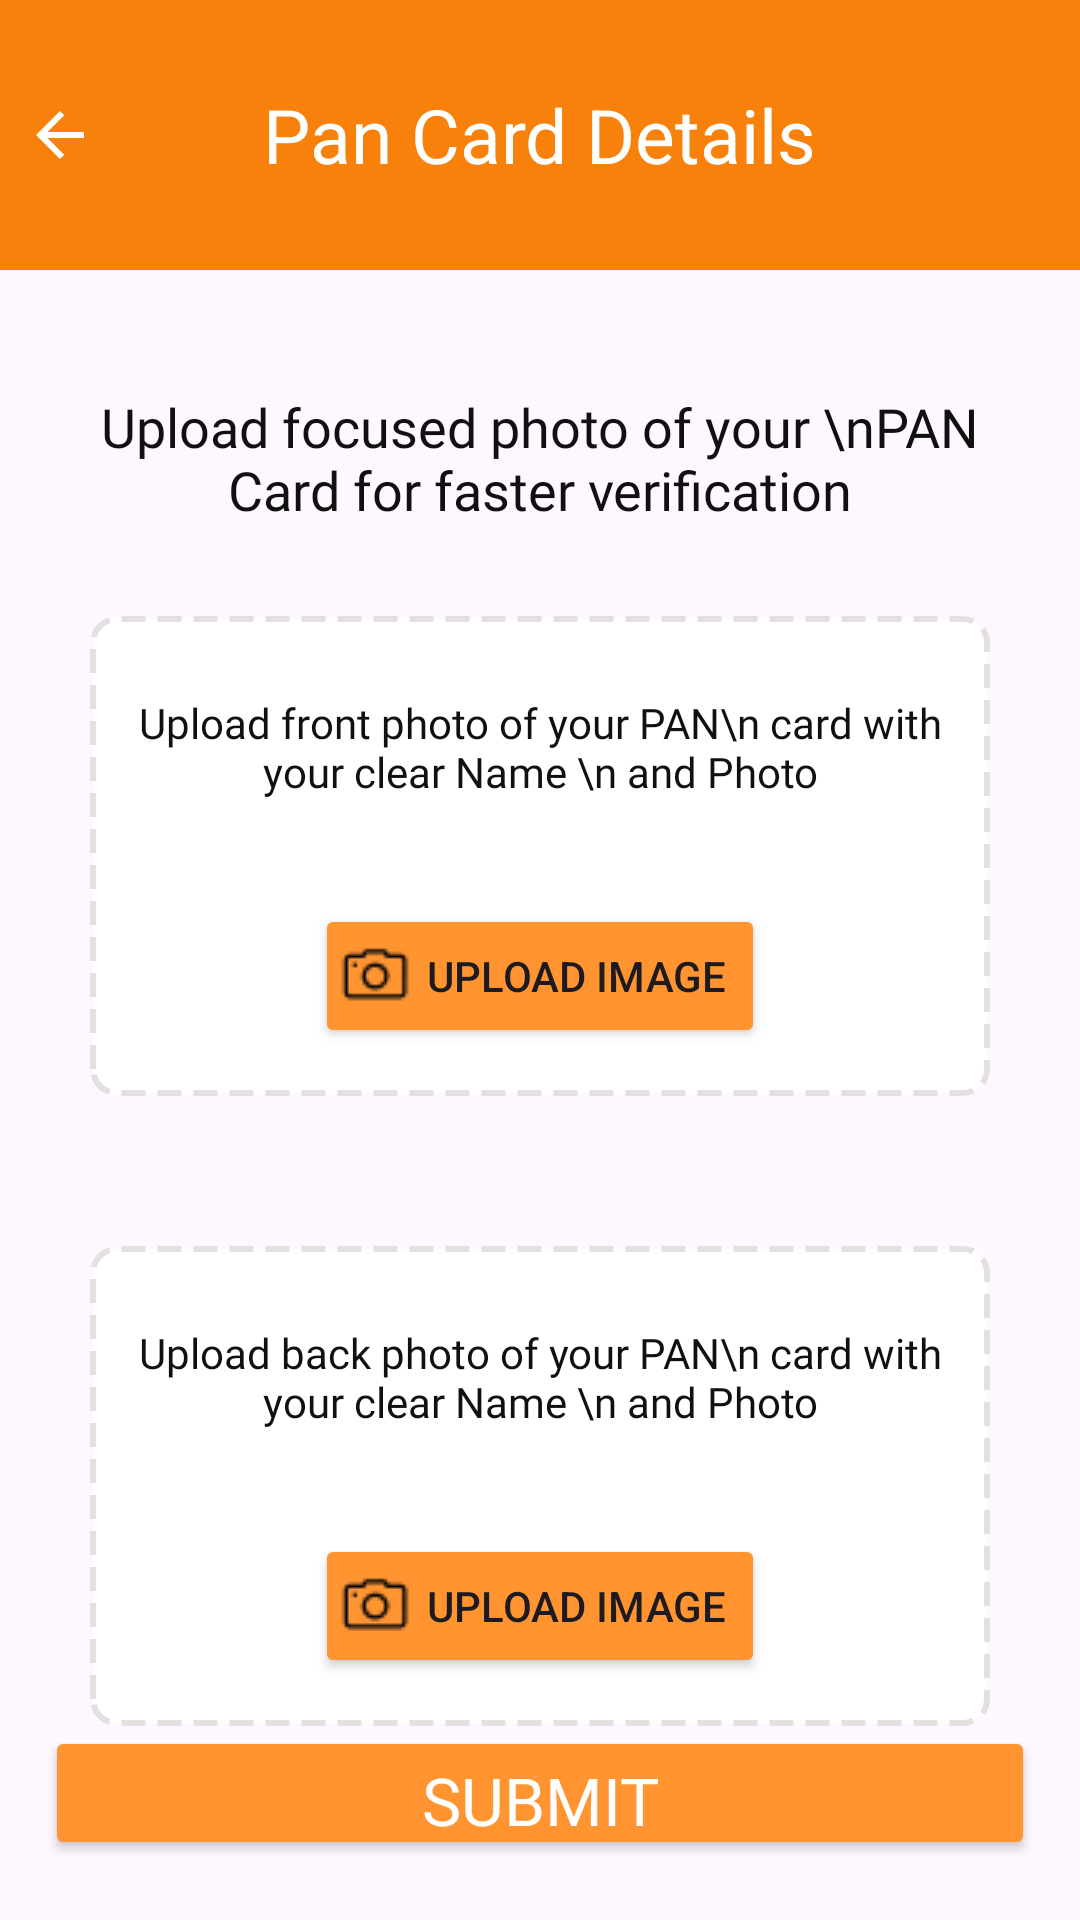

Reconstruct the res/layout file that produces this screen, plus the resources it refers to.
<!-- AndroidManifest.xml: application theme Theme.B2CDeliveryApp -->
<!-- res/layout/activity_pan_card.xml -->
<?xml version="1.0" encoding="utf-8"?>
<androidx.coordinatorlayout.widget.CoordinatorLayout
    xmlns:android="http://schemas.android.com/apk/res/android"
    xmlns:app="http://schemas.android.com/apk/res-auto"
    xmlns:tools="http://schemas.android.com/tools"
    android:layout_width="match_parent"
    android:layout_height="match_parent"
    android:fitsSystemWindows="true"
    android:id="@+id/linearlayoutpan"
    tools:context=".PanCard">

    
    <LinearLayout
        android:layout_width="match_parent"
        android:layout_height="match_parent"
        android:orientation="vertical">

        
        <LinearLayout
            android:id="@+id/main"
            android:layout_width="match_parent"
            android:layout_height="wrap_content"
            android:layout_marginBottom="40dp"
            android:background="#F89427"
            android:orientation="horizontal">

            <FrameLayout
                android:layout_width="match_parent"
                android:layout_height="wrap_content"
                android:paddingVertical="25dp"
                android:background="@color/appThemeColor">

                
                <ImageView
                    android:id="@+id/panBackBtn"
                    android:layout_width="wrap_content"
                    android:layout_height="wrap_content"
                    android:contentDescription="Back"
                    android:padding="8dp"
                    android:scaleType="center"
                    android:src="@drawable/baseline_arrow_back_black"
                    android:layout_gravity="start|center_vertical"
                    app:tint="@color/white" />

                
                <TextView
                    android:id="@+id/titleText"
                    android:layout_width="wrap_content"
                    android:layout_height="wrap_content"
                    android:layout_gravity="center"
                    android:text="Pan Card Details"
                    android:textColor="@android:color/white"
                    android:textSize="25sp"
                    android:textStyle="normal" />
            </FrameLayout>
        </LinearLayout>

        
        <TextView
            android:id="@+id/textView2"
            android:layout_width="match_parent"
            android:layout_height="wrap_content"
            android:layout_marginHorizontal="30dp"
            android:fontFamily="@font/archivo_medium"
            android:text="Upload focused photo of your \nPAN Card for faster verification"
            android:textAlignment="center"
            android:textColor="#101010"
            android:textSize="18sp" />

        
        <LinearLayout
            android:layout_width="match_parent"
            android:layout_height="wrap_content"
            android:orientation="vertical"
            android:layout_margin="30dp"
            android:background="@drawable/border"
            android:padding="16dp">

            <TextView
                android:id="@+id/frontPanTextView"
                android:layout_width="match_parent"
                android:layout_height="80dp"
                android:fontFamily="@font/archivo_medium"
                android:paddingTop="10dp"
                android:text="Upload front photo of your PAN\n card with your clear Name \n and Photo"
                android:textAlignment="center"
                android:textColor="#101010" />

            <Button
                android:id="@+id/front_pan_upload_button"
                android:layout_width="150dp"
                android:layout_height="wrap_content"
                android:padding="8dp"
                android:drawableLeft="@drawable/camera"
                android:backgroundTint="@color/orange"
                android:textAlignment="center"
                android:layout_gravity="center"
                android:text="Upload Image" />
            <ImageView
                android:id="@+id/imgFrontPan"
                android:layout_width="match_parent"
                android:layout_height="130dp"
                android:layout_marginTop="16dp"
                android:visibility="gone"
                android:adjustViewBounds="false"
                android:scaleType="centerCrop" />
        </LinearLayout>

        
        <LinearLayout
            android:layout_width="match_parent"
            android:layout_height="wrap_content"
            android:orientation="vertical"
            android:layout_marginHorizontal="30dp"
            android:layout_marginTop="20dp"
            android:background="@drawable/border"
            android:padding="16dp">

            <TextView
                android:id="@+id/back_pan_text_view"
                android:layout_width="match_parent"
                android:layout_height="80dp"
                android:fontFamily="@font/archivo_medium"
                android:paddingTop="10dp"
                android:text="Upload back photo of your PAN\n card with your clear Name \n and Photo"
                android:textAlignment="center"
                android:textColor="#101010" />

            <Button
                android:id="@+id/back_pan_upload_button"
                android:layout_width="150dp"
                android:layout_height="wrap_content"
                android:padding="8dp"
                android:drawableLeft="@drawable/camera"
                android:backgroundTint="@color/orange"
                android:textAlignment="center"
                android:layout_gravity="center"
                android:text="Upload Image" />
            <ImageView
                android:id="@+id/imgBackPan"
                android:layout_width="match_parent"
                android:layout_height="130dp"
                android:layout_marginTop="16dp"
                android:visibility="gone"
                android:adjustViewBounds="false"
                android:scaleType="centerCrop" />
        </LinearLayout>

        
        <RelativeLayout
            android:layout_width="match_parent"
            android:layout_height="match_parent">

            

            <Button
                android:id="@+id/submit_pan_button"
                android:layout_width="match_parent"
                android:layout_height="56dp"
                android:layout_alignParentBottom="true"
                android:layout_marginHorizontal="15dp"
                android:layout_marginBottom="20dp"
                android:backgroundTint="@color/orange"
                android:fontFamily="@font/istok_web_bold"
                android:gravity="center"
                android:text="Submit"
                android:textColor="#FFFFFF"
                android:textSize="22sp" />

        </RelativeLayout>
    </LinearLayout>

    
    <FrameLayout
        android:id="@+id/loaderContainer"
        android:layout_width="match_parent"
        android:layout_height="match_parent"
        android:visibility="gone"
        android:background="#80000000">

        <ProgressBar
            android:layout_width="wrap_content"
            android:layout_height="wrap_content"
            android:layout_gravity="center" />
    </FrameLayout>
</androidx.coordinatorlayout.widget.CoordinatorLayout>
<!-- resources referenced by this layout -->
<resources>
  <color name="appThemeColor">#F8810B</color>
  <color name="orange">#FF9431</color>
  <color name="white">#FFFFFFFF</color>
  <!-- drawable baseline_arrow_back_black (drawable) -->
  <vector xmlns:android="http://schemas.android.com/apk/res/android"
      android:autoMirrored="true"
      android:height="24dp"
      android:viewportHeight="24"
      android:viewportWidth="24"
      android:width="24dp">
  
      <path
          android:fillColor="?attr/colorControlNormal"
          android:pathData="M20,11H7.83l5.59,-5.59L12,4l-8,8 8,8 1.41,-1.41L7.83,13H20v-2z" />
  </vector>
  <!-- drawable border (drawable) -->
  <?xml version="1.0" encoding="utf-8"?>
  <shape xmlns:android="http://schemas.android.com/apk/res/android">
      <solid android:color="#FFFFFF"/>
      <stroke
          android:width="2dp"
          android:color="@color/grey"
      android:dashWidth="8dp"
      android:dashGap="4dp"/>
      <corners android:radius="8dp"/>
  </shape>
  <!-- drawable camera: png bitmap (drawable, 815 bytes) -->
  <style name="Theme.B2CDeliveryApp" parent="Base.Theme.B2CDeliveryApp">
          <item name="android:windowTranslucentStatus">true</item>
          <item name="android:statusBarColor">@android:color/transparent</item>
      </style>
  <color name="grey">#E4E0E0</color>
  <style name="Base.Theme.B2CDeliveryApp" parent="Theme.Material3.Light.NoActionBar">
          
          
      </style>
</resources>
